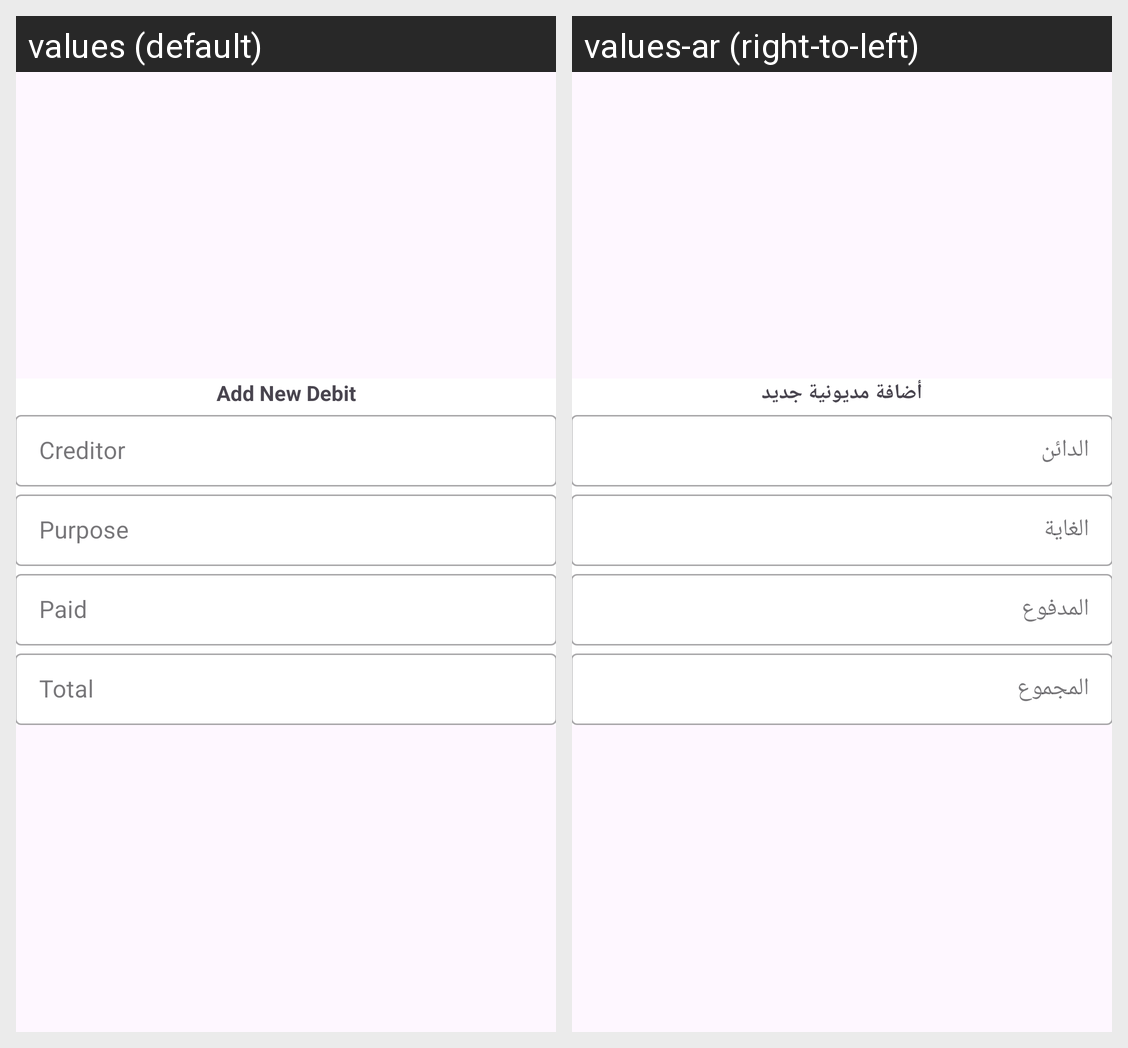

The Android screen above is rendered under two locales of the same app. Produce the string resources it draws, with the default and per-locale values.
Android screen res/layout/add_debit.xml rendered under 2 locales, left to right: values (default), values-ar (right-to-left). Device: Nexus 5 (rendered at 1080×1920; each locale shown at half size, 540×960, under a caption strip naming it); theme Theme.BMSSApplication.
Strings drawn on this screen, with the default value and each locale's value (text and hints the layout hard-codes, and strings that could not be matched under every locale, appear in the picture but are not listed):

add_new_debit
  values: Add New Debit
  values-ar: أضافة مديونية جديد

creditor
  values: Creditor
  values-ar: الدائن

purpose
  values: Purpose
  values-ar: الغاية

paid
  values: Paid
  values-ar: المدفوع

total
  values: Total
  values-ar: المجموع
